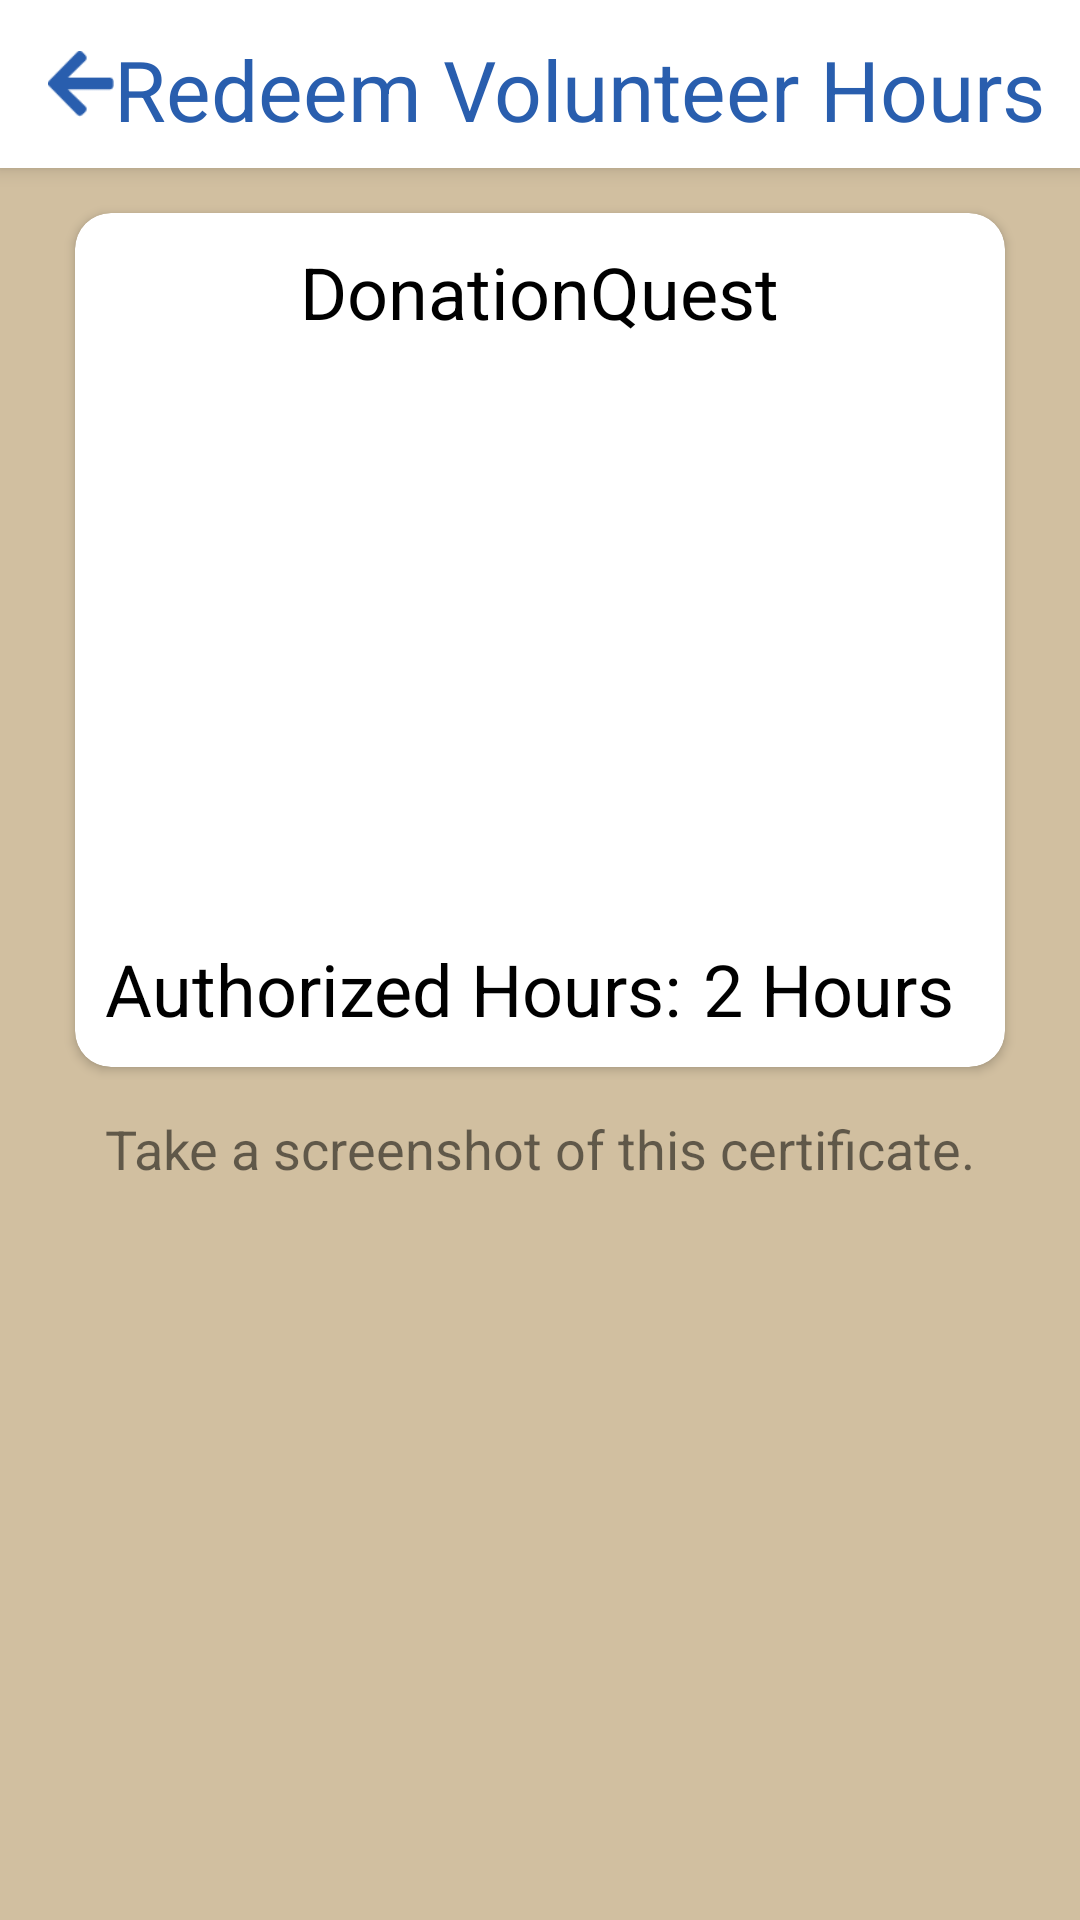

Produce the Android XML layout that renders to this screen, including the resource entries it uses.
<!-- AndroidManifest.xml: application theme AppTheme.NoActionBar -->
<!-- res/layout/activity_volunteer_hours.xml -->
<?xml version="1.0" encoding="utf-8"?>
<androidx.constraintlayout.widget.ConstraintLayout xmlns:android="http://schemas.android.com/apk/res/android"
    xmlns:app="http://schemas.android.com/apk/res-auto"
    xmlns:tools="http://schemas.android.com/tools"
    android:layout_width="match_parent"
    android:layout_height="match_parent"
    android:background="@color/colorBackground"
    tools:context=".VolunteerHoursActivity">
    <androidx.appcompat.widget.Toolbar
        android:id="@+id/toolbar2"
        android:layout_width="match_parent"
        android:layout_height="?attr/actionBarSize"
        android:elevation="4dp"
        android:background="@android:color/white"
        android:theme="@style/ThemeOverlay.AppCompat.ActionBar"
        app:layout_constraintEnd_toEndOf="parent"
        app:layout_constraintStart_toStartOf="parent"
        app:layout_constraintTop_toTopOf="parent"
        app:titleTextColor="@color/colorPrimary">

        <ImageButton
            android:id="@+id/backBtn"
            android:layout_width="22dp"
            android:layout_height="22dp"
            android:layout_marginStart="16dp"
            android:layout_marginTop="16dp"
            android:onClick="backBtn"
            android:background="@drawable/back_btn"
            app:layout_constraintStart_toStartOf="parent"
            app:layout_constraintTop_toTopOf="parent" />

        <TextView
            android:layout_width="wrap_content"
            android:layout_height="wrap_content"
            android:layout_marginTop="11dp"
            android:fontFamily="sans-serif"
            android:text="Redeem Volunteer Hours"
            android:textColor="@color/colorPrimary"
            android:textSize="28sp"
            android:layout_gravity="center"
            app:layout_constraintEnd_toEndOf="parent"
            app:layout_constraintHorizontal_bias="0.5"
            app:layout_constraintStart_toEndOf="@+id/backBtn"
            app:layout_constraintStart_toStartOf="parent"
            app:layout_constraintTop_toTopOf="parent" />
    </androidx.appcompat.widget.Toolbar>

    <androidx.cardview.widget.CardView
        android:id="@+id/volunteerCard"
        android:layout_width="match_parent"
        android:layout_height="wrap_content"
        app:cardCornerRadius="12dp"
        android:layout_marginTop="15dp"
        android:layout_marginHorizontal="25dp"
        app:layout_constraintTop_toBottomOf="@id/toolbar2"
        app:layout_constraintStart_toStartOf="parent"
        app:layout_constraintEnd_toEndOf="parent">
        <LinearLayout
            android:padding="10dp"
            android:layout_width="match_parent"
            android:layout_height="match_parent"
            android:orientation="vertical">
            <TextView
                android:layout_width="wrap_content"
                android:layout_gravity="center"
                android:layout_height="wrap_content"
                android:textSize="24sp"
                android:textColor="@color/colorBlack"
                android:text="DonationQuest"/>
            <ImageView
                android:layout_width="250dp"
                android:layout_height="200dp"
                android:layout_gravity="center"
                android:src="@drawable/volunteer_wordall"/>
            <LinearLayout
                android:layout_width="match_parent"
                android:layout_height="wrap_content">
                <TextView
                    android:layout_width="wrap_content"
                    android:layout_height="wrap_content"
                    android:textSize="24sp"
                    android:textColor="@color/colorBlack"
                    android:layout_gravity="start"
                    android:layout_weight="50"
                    android:text="Authorized Hours:"/>
                <TextView
                    android:id="@+id/volunteerHour"
                    android:layout_width="wrap_content"
                    android:layout_height="wrap_content"
                    android:text="2 Hours"
                    android:textSize="24sp"
                    android:textColor="@color/colorBlack"
                    android:layout_weight="50"
                    android:layout_gravity="end"/>
            </LinearLayout>

        </LinearLayout>
    </androidx.cardview.widget.CardView>
    <TextView
        android:layout_width="wrap_content"
        android:layout_marginTop="15dp"
        android:layout_height="wrap_content"
        android:text="Take a screenshot of this certificate."
        android:textAlignment="center"
        android:textSize="18sp"
        app:layout_constraintEnd_toEndOf="parent"
        app:layout_constraintHorizontal_bias="0.5"
        app:layout_constraintStart_toStartOf="parent"
        app:layout_constraintTop_toBottomOf="@id/volunteerCard" />

</androidx.constraintlayout.widget.ConstraintLayout>
<!-- resources referenced by this layout -->
<resources>
  <color name="colorBackground">#D1BFA0</color>
  <color name="colorBlack">#000000</color>
  <color name="colorPrimary">#295EAE</color>
  <!-- drawable back_btn: png bitmap (drawable, 972 bytes) -->
  <style name="AppTheme.NoActionBar">
          <item name="windowActionBar">false</item>
          <item name="windowNoTitle">true</item>
          <item name="colorPrimary">@color/colorPrimary</item>
          <item name="colorPrimaryDark">@color/colorPrimaryDark</item>
          <item name="colorAccent">@color/colorAccent</item>
      </style>
  <color name="colorPrimaryDark">#295EAE</color>
  <color name="colorAccent">#AE3D29</color>
</resources>
